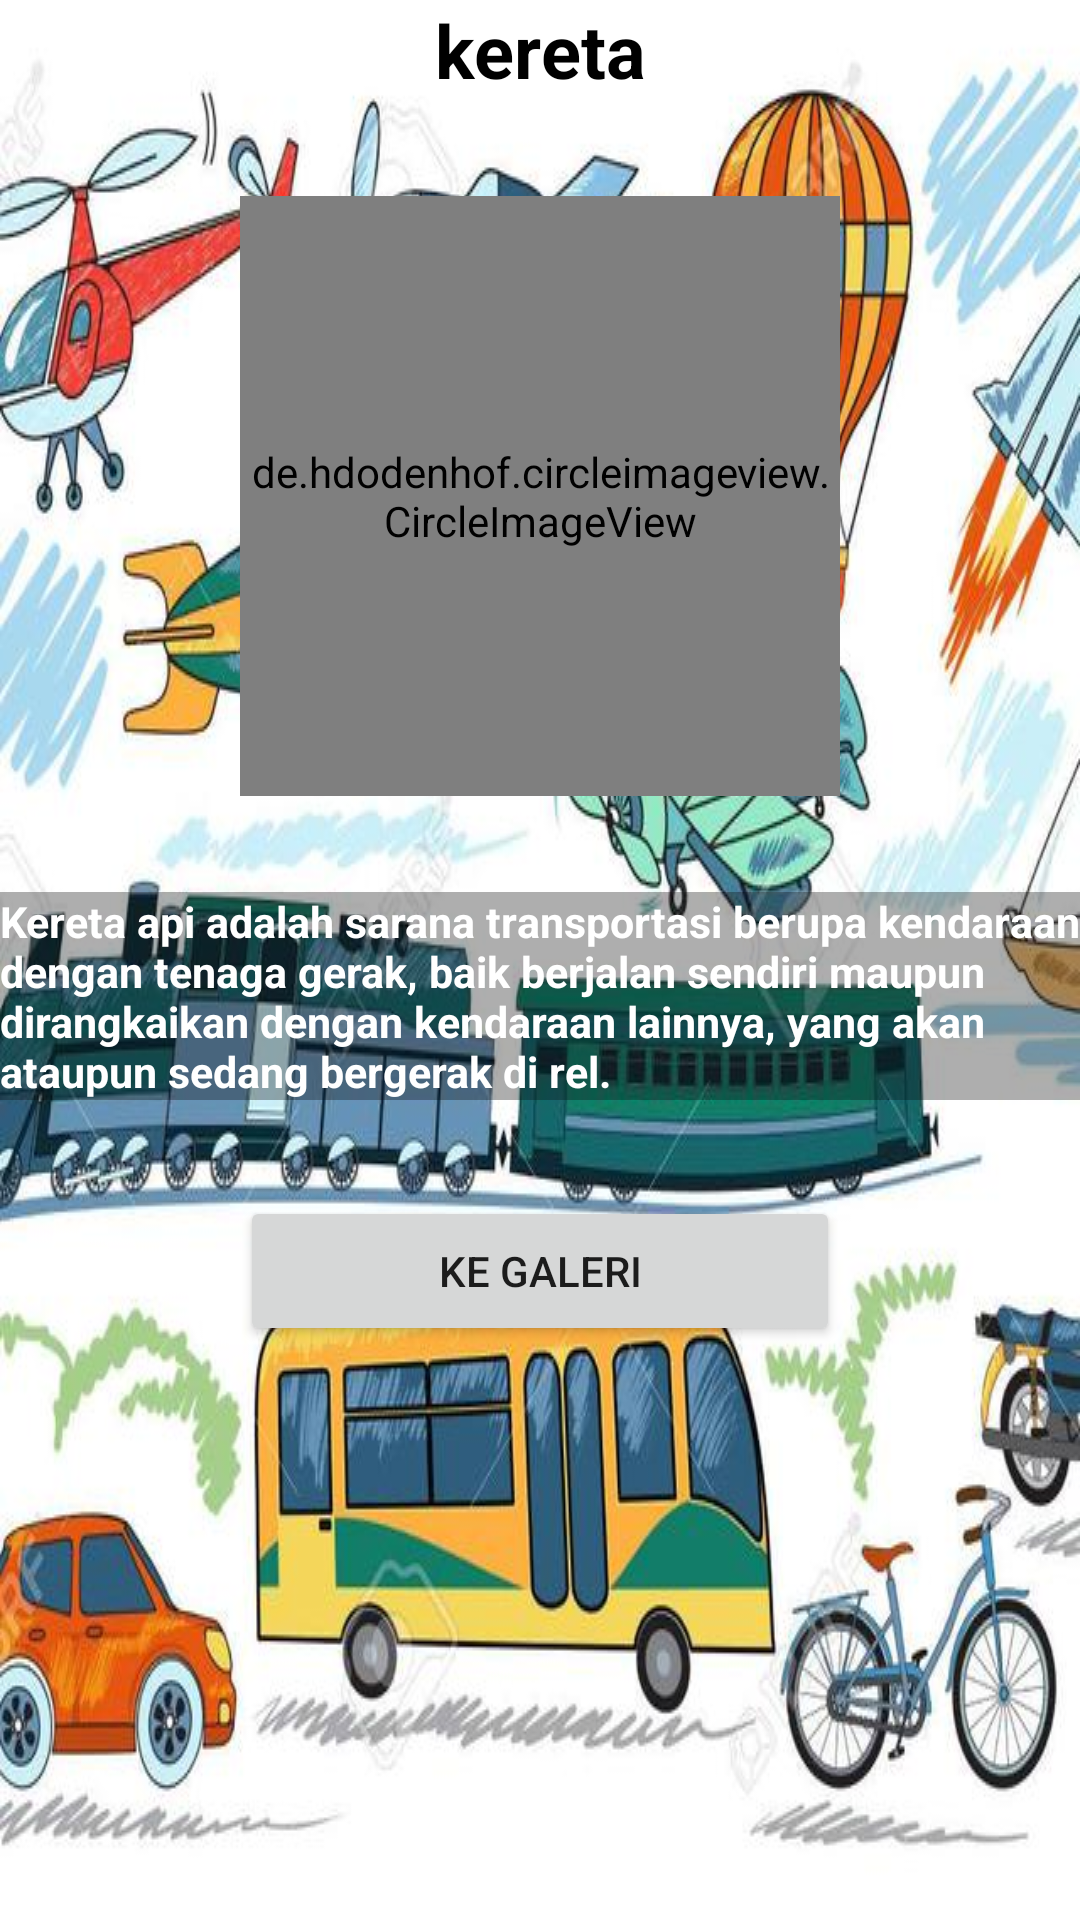

Reconstruct the res/layout file that produces this screen, plus the resources it refers to.
<!-- AndroidManifest.xml: application theme Theme.TransportationView -->
<!-- res/layout/activity_kereta.xml -->
<?xml version="1.0" encoding="utf-8"?>
<androidx.constraintlayout.widget.ConstraintLayout xmlns:android="http://schemas.android.com/apk/res/android"
    xmlns:app="http://schemas.android.com/apk/res-auto"
    xmlns:tools="http://schemas.android.com/tools"
    android:layout_width="match_parent"
    android:layout_height="match_parent"
    android:background="@drawable/bck"
    tools:context=".ActivityKereta">

    <TextView
        android:id="@+id/textView6"
        android:layout_width="match_parent"
        android:layout_height="wrap_content"
        android:gravity="center"
        android:text="kereta"
        android:textColor="@color/black"
        android:textSize="12pt"
        android:textStyle="bold"
        app:layout_constraintEnd_toEndOf="parent"
        app:layout_constraintStart_toStartOf="parent"
        app:layout_constraintTop_toTopOf="parent" />

    <de.hdodenhof.circleimageview.CircleImageView
        android:id="@+id/kereta"
        android:layout_width="200dp"
        android:layout_height="200dp"
        android:layout_marginTop="32dp"
        android:src="@drawable/kereta"
        app:layout_constraintEnd_toEndOf="parent"
        app:layout_constraintStart_toStartOf="parent"
        app:layout_constraintTop_toBottomOf="@+id/textView6" />

    <TextView
        android:id="@+id/textView7"
        android:layout_width="match_parent"
        android:layout_height="wrap_content"
        android:layout_marginTop="32dp"
        android:background="@color/abu"
        android:text="Kereta api adalah sarana transportasi berupa kendaraan dengan tenaga gerak, baik berjalan sendiri maupun dirangkaikan dengan kendaraan lainnya, yang akan ataupun sedang bergerak di rel."
        android:textColor="@color/white"
        android:textSize="7pt"
        android:textStyle="bold"
        app:layout_constraintEnd_toEndOf="parent"
        app:layout_constraintStart_toStartOf="parent"
        app:layout_constraintTop_toBottomOf="@+id/kereta" />

    <Button
        android:id="@+id/btn_kereta"
        android:layout_width="200dp"
        android:layout_height="50dp"
        android:layout_marginTop="32dp"
        android:text="Ke Galeri"
        app:layout_constraintEnd_toEndOf="parent"
        app:layout_constraintStart_toStartOf="parent"
        app:layout_constraintTop_toBottomOf="@+id/textView7" />


</androidx.constraintlayout.widget.ConstraintLayout>
<!-- resources referenced by this layout -->
<resources>
  <color name="abu">#540B0C0C</color>
  <color name="black">#FF000000</color>
  <color name="white">#FFFFFFFF</color>
  <!-- drawable bck: jpg bitmap (drawable, 79489 bytes) -->
  <!-- drawable kereta: jpg bitmap (drawable, 71786 bytes) -->
  <style name="Theme.TransportationView" parent="Theme.MaterialComponents.DayNight.DarkActionBar">
          
          <item name="colorPrimary">@color/purple_500</item>
          <item name="colorPrimaryVariant">@color/purple_700</item>
          <item name="colorOnPrimary">@color/white</item>
          
          <item name="colorSecondary">@color/teal_200</item>
          <item name="colorSecondaryVariant">@color/teal_700</item>
          <item name="colorOnSecondary">@color/black</item>
          
          <item name="android:statusBarColor" tools:targetApi="l">?attr/colorPrimaryVariant</item>
          
      </style>
  <color name="purple_500">#FF6200EE</color>
  <color name="purple_700">#FF3700B3</color>
  <color name="teal_200">#FF03DAC5</color>
  <color name="teal_700">#FF018786</color>
</resources>
